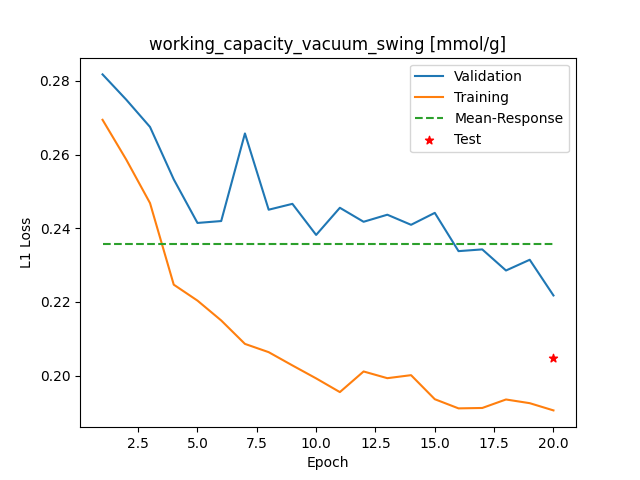

The table this chart was drawn from, first rows:
Epoch, Training_MSE, Validation_MSE
1, 0.2694, 0.2817
2, 0.2586, 0.2749
3, 0.2468, 0.2675
4, 0.2247, 0.2533
5, 0.2203, 0.2414
6, 0.2149, 0.2419
7, 0.2086, 0.2657
8, 0.2063, 0.245
9, 0.2027, 0.2466
10, 0.1992, 0.2382
11, 0.1955, 0.2455
12, 0.2011, 0.2417
13, 0.1993, 0.2437
14, 0.2001, 0.2409
15, 0.1936, 0.2442
16, 0.1911, 0.2338
17, 0.1912, 0.2342
18, 0.1935, 0.2285
19, 0.1925, 0.2314
20, 0.1905, 0.2217
